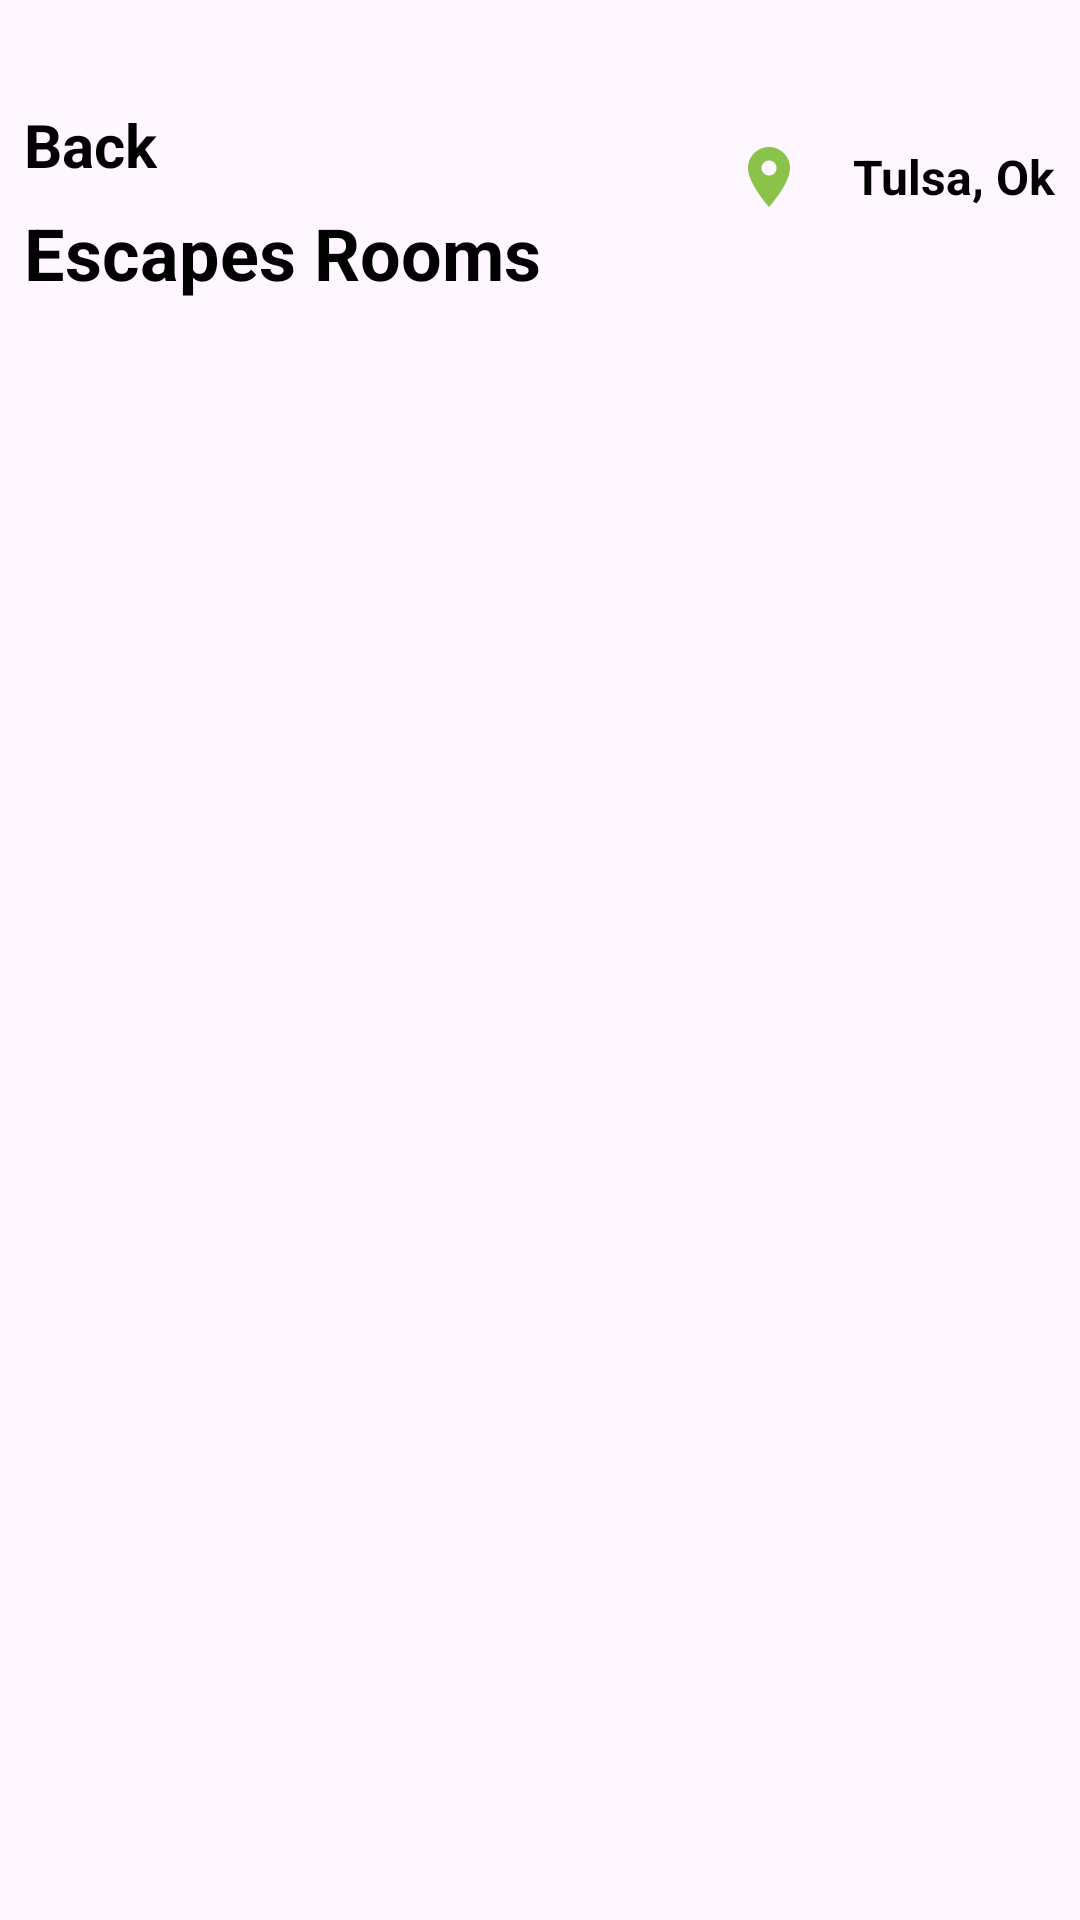

The Android layout XML behind this screen, and the referenced resources:
<!-- AndroidManifest.xml: application theme Theme.Cinergy -->
<!-- res/layout/fragment_movie_list.xml -->
<layout>

    <data>

        <variable
            name="viewModel"
            type="com.example.cinergy.presentation.movieList.MovieListViewModel" />
    </data>

    <androidx.constraintlayout.widget.ConstraintLayout xmlns:android="http://schemas.android.com/apk/res/android"
        xmlns:app="http://schemas.android.com/apk/res-auto"
        xmlns:tools="http://schemas.android.com/tools"
        android:layout_width="match_parent"
        android:layout_height="match_parent">

        <androidx.appcompat.widget.AppCompatImageView
            android:id="@+id/ic_back"
            android:layout_width="wrap_content"
            android:layout_height="wrap_content"
            android:layout_marginTop="@dimen/mg_pd_32"
            android:clickable="true"
            android:focusable="true"
            android:onClick="@{() -> viewModel.onBackClicked()}"
            android:paddingStart="@dimen/mg_pd_8"
            android:paddingTop="@dimen/mg_pd_16"
            app:layout_constraintStart_toStartOf="parent"
            app:layout_constraintTop_toTopOf="parent"
            app:srcCompat="@drawable/ic_back_arrow_24"
            tools:ignore="RtlSymmetry" />

        <androidx.appcompat.widget.AppCompatTextView
            android:id="@+id/tv_back"
            android:layout_width="wrap_content"
            android:layout_height="wrap_content"
            android:ellipsize="end"
            android:maxLines="1"
            android:onClick="@{() -> viewModel.onBackClicked()}"
            android:paddingTop="@dimen/mg_pd_16"
            android:text="@string/back_action"
            android:textColor="@color/black"
            android:textSize="@dimen/sz_typo_font_size_20"
            android:textStyle="bold"
            app:layout_constraintBottom_toBottomOf="@id/ic_back"
            app:layout_constraintStart_toEndOf="@id/ic_back"
            app:layout_constraintTop_toTopOf="@id/ic_back" />

        <androidx.appcompat.widget.AppCompatImageView
            android:id="@+id/ic_location"
            android:layout_width="wrap_content"
            android:layout_height="wrap_content"
            android:layout_marginEnd="@dimen/mg_pd_16"
            app:layout_constraintBottom_toBottomOf="@id/tv_current_location"
            app:layout_constraintEnd_toStartOf="@id/tv_current_location"
            app:layout_constraintTop_toTopOf="@id/tv_current_location"
            app:srcCompat="@drawable/ic_location_pin_24"
            tools:ignore="RtlSymmetry" />

        <androidx.appcompat.widget.AppCompatTextView
            android:id="@+id/tv_current_location"
            android:layout_width="wrap_content"
            android:layout_height="wrap_content"
            android:layout_marginTop="@dimen/mg_pd_16"
            android:layout_marginEnd="@dimen/mg_pd_8"
            android:ellipsize="end"
            android:maxLines="1"
            android:text="@string/current_location_label"
            android:textColor="@color/black"
            android:textSize="@dimen/sz_typo_font_size_16"
            android:textStyle="bold"
            app:layout_constraintEnd_toEndOf="parent"
            app:layout_constraintTop_toTopOf="@id/ic_back" />

        <androidx.appcompat.widget.AppCompatTextView
            android:id="@+id/tv_escape_room"
            android:layout_width="wrap_content"
            android:layout_height="wrap_content"
            android:layout_marginStart="@dimen/mg_pd_8"
            android:layout_marginTop="@dimen/mg_pd_20"
            android:ellipsize="end"
            android:maxLines="1"
            android:text="@string/escape_room_label"
            android:textColor="@color/black"
            android:textSize="@dimen/sz_typo_font_size_24"
            android:textStyle="bold"
            app:layout_constraintStart_toStartOf="parent"
            app:layout_constraintTop_toBottomOf="@id/ic_back" />

        <androidx.recyclerview.widget.RecyclerView
            android:id="@+id/rv_movie_list"
            android:layout_width="match_parent"
            android:layout_height="0dp"
            android:layout_marginTop="@dimen/mg_pd_8"
            android:layout_marginEnd="@dimen/mg_pd_8"
            android:paddingBottom="@dimen/mg_pd_52"
            app:layout_constraintBottom_toBottomOf="parent"
            app:layout_constraintEnd_toEndOf="parent"
            app:layout_constraintStart_toStartOf="parent"
            app:layout_constraintTop_toBottomOf="@id/tv_escape_room" />

    </androidx.constraintlayout.widget.ConstraintLayout>
</layout>
<!-- resources referenced by this layout -->
<resources>
  <color name="black">#FF000000</color>
  <dimen name="mg_pd_16">16dp</dimen>
  <dimen name="mg_pd_20">20dp</dimen>
  <dimen name="mg_pd_32">32dp</dimen>
  <dimen name="mg_pd_52">52dp</dimen>
  <dimen name="mg_pd_8">8dp</dimen>
  <dimen name="sz_typo_font_size_16">16sp</dimen>
  <dimen name="sz_typo_font_size_20">20sp</dimen>
  <dimen name="sz_typo_font_size_24">24sp</dimen>
  <!-- drawable ic_location_pin_24 (drawable) -->
  <vector xmlns:android="http://schemas.android.com/apk/res/android"
      android:width="24dp"
      android:height="24dp"
      android:tint="@color/light_green"
      android:viewportWidth="24"
      android:viewportHeight="24">
      <path
          android:fillColor="@android:color/white"
          android:pathData="M12,2C8.13,2 5,5.13 5,9c0,5.25 7,13 7,13s7,-7.75 7,-13c0,-3.87 -3.13,-7 -7,-7zM12,11.5c-1.38,0 -2.5,-1.12 -2.5,-2.5s1.12,-2.5 2.5,-2.5 2.5,1.12 2.5,2.5 -1.12,2.5 -2.5,2.5z" />
  </vector>
  <string name="back_action">Back</string>
  <string name="current_location_label">Tulsa, Ok</string>
  <string name="escape_room_label">Escapes Rooms</string>
  <style name="Theme.Cinergy" parent="Base.Theme.Cinergy" />
  <color name="light_green">#8BC34A</color>
  <style name="Base.Theme.Cinergy" parent="Theme.Material3.DayNight.NoActionBar">
          
          <item name="colorPrimary">@color/white</item>
          <item name="colorPrimaryDark">@android:color/transparent</item>
      </style>
  <color name="white">#FFFFFFFF</color>
</resources>
